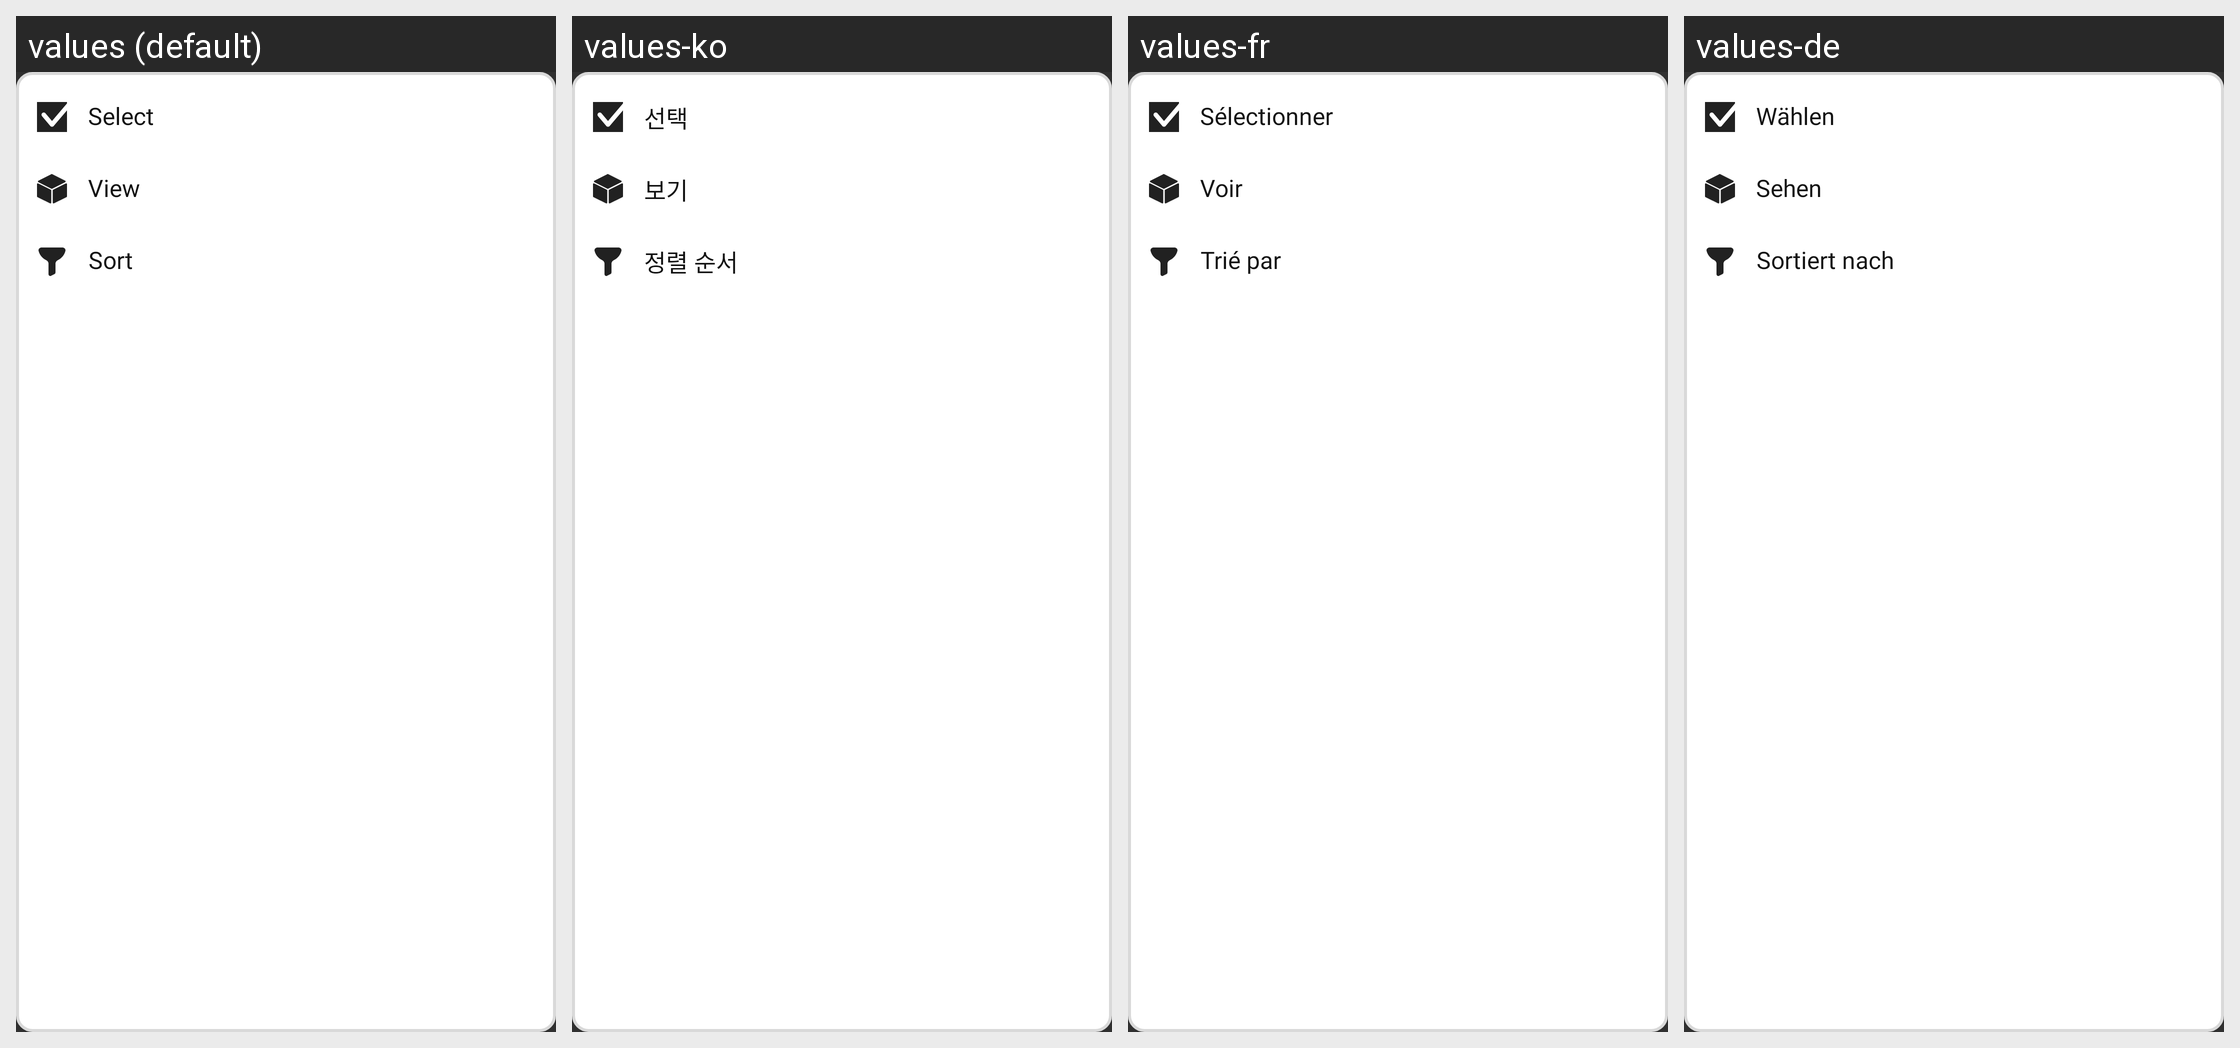

This grid shows one Android layout under several languages. Give, for every string resource on the screen, its name, the default text and each shown locale's text.
Android screen res/layout/row.xml rendered under 4 locales, left to right: values (default), values-ko, values-fr, values-de. Device: Nexus 5 (rendered at 1080×1920; each locale shown at half size, 540×960, under a caption strip naming it); theme Theme.AppCompat.
Other locales in the repository, not shown: values-es, values-in, values-ja, values-pt, values-ru, values-th, values-tr.
Strings drawn on this screen, with the default value and each locale's value (text and hints the layout hard-codes, and strings that could not be matched under every locale, appear in the picture but are not listed):

selectLabel
  values: Select
  values-ko: 선택
  values-fr: Sélectionner
  values-de: Wählen

viewLabel
  values: View
  values-ko: 보기
  values-fr: Voir
  values-de: Sehen

sort
  values: Sort
  values-ko: 정렬 순서
  values-fr: Trié par
  values-de: Sortiert nach
